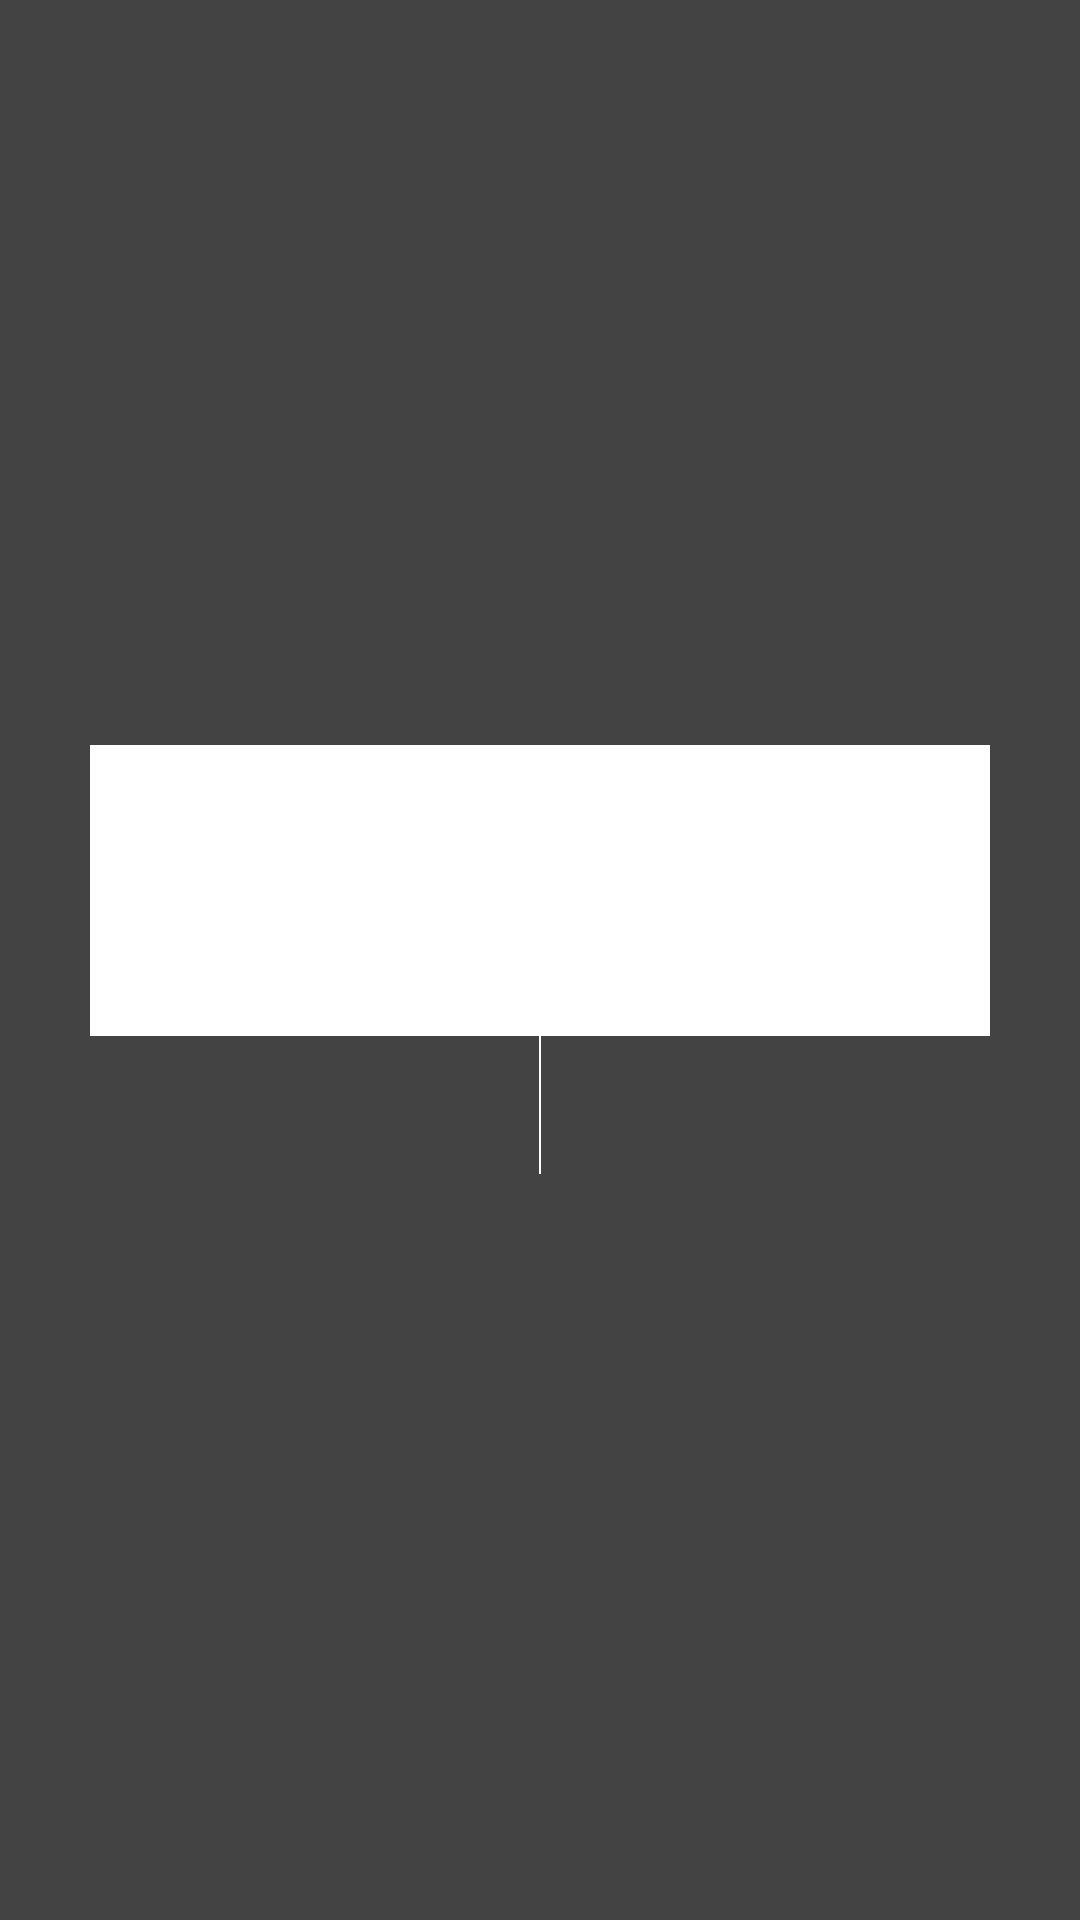

Layout XML and referenced resources for this Android screen:
<!-- AndroidManifest.xml: application theme Theme.Hora -->
<!-- res/layout/layout_upgrade_dialog.xml -->
<?xml version="1.0" encoding="utf-8"?>
<RelativeLayout xmlns:android="http://schemas.android.com/apk/res/android"
    xmlns:app="http://schemas.android.com/apk/res-auto"
    xmlns:tools="http://schemas.android.com/tools"
    android:layout_width="match_parent"
    android:layout_height="match_parent"
    android:background="@color/transparent_75"
    android:fitsSystemWindows="true">

    <LinearLayout
        android:layout_width="@dimen/dp_300"
        android:layout_height="wrap_content"
        android:layout_centerInParent="true"
        android:layout_gravity="center"
        android:orientation="vertical">

        <ImageView
            android:id="@+id/iv"
            android:layout_width="match_parent"
            android:layout_height="wrap_content"
            android:scaleType="fitXY"
            app:srcCompat="@mipmap/ic_upgrade_top" />

        <LinearLayout
            android:id="@+id/ll_content"
            android:layout_width="match_parent"
            android:layout_height="wrap_content"
            android:background="@color/white"
            android:orientation="vertical"
            android:paddingStart="@dimen/dp_10"
            android:paddingEnd="@dimen/dp_10"
            android:paddingBottom="@dimen/dp_20">

            <TextView
                android:id="@+id/tv_moment_title"
                android:layout_width="match_parent"
                android:layout_height="wrap_content"
                android:tag="beta_title"
                android:textColor="@color/Black"
                android:textSize="@dimen/sp_16" />

            <TextView
                android:id="@+id/tv_upgrade_info"
                android:layout_width="match_parent"
                android:layout_height="wrap_content"
                android:layout_marginTop="@dimen/dp_8"
                android:tag="beta_upgrade_info"
                android:textColor="@color/Grey500"
                android:textSize="@dimen/sp_14" />

            <TextView
                android:id="@+id/tv_upgrade_feature"
                android:layout_width="match_parent"
                android:layout_height="wrap_content"
                android:layout_marginTop="@dimen/dp_8"
                android:lineSpacingExtra="@dimen/dp_2"
                android:tag="beta_upgrade_feature"
                android:textColor="@color/Grey900"
                android:textSize="@dimen/sp_15" />

        </LinearLayout>

        <LinearLayout
            android:layout_width="match_parent"
            android:layout_height="wrap_content"
            android:background="@drawable/bg_upgrade_bottom"
            android:orientation="horizontal">

            <TextView
                android:id="@+id/tv_upgrade_cancel"
                android:layout_width="0dp"
                android:layout_height="@dimen/dp_46"
                android:layout_weight="1"
                android:gravity="center"
                android:tag="beta_cancel_button"
                android:textColor="@color/Grey200"
                android:textSize="@dimen/sp_16"
                tools:text="下次再说" />

            <View
                android:layout_width="@dimen/dp_05"
                android:layout_height="@dimen/dp_46"
                android:background="@color/white" />

            <TextView
                android:id="@+id/tv_upgrade_confirm"
                android:layout_width="0dp"
                android:layout_height="@dimen/dp_46"
                android:layout_weight="1"
                android:gravity="center"
                android:tag="beta_confirm_button"
                android:textColor="@color/colorAccent"
                tools:text="立即更新" />

        </LinearLayout>

    </LinearLayout>

</RelativeLayout>
<!-- resources referenced by this layout -->
<resources>
  <color name="Black">#000000</color>
  <color name="Grey200">#EEEEEE</color>
  <color name="Grey500">#9e9e9e</color>
  <color name="Grey900">#212121</color>
  <color name="colorAccent">@color/Cyan</color>
  <color name="transparent_75">#ba000000</color>
  <color name="white">#FFFFFFFF</color>
  <dimen name="dp_05">0.5dp</dimen>
  <dimen name="dp_10">10dp</dimen>
  <dimen name="dp_2">2dp</dimen>
  <dimen name="dp_20">20dp</dimen>
  <dimen name="dp_300">300dp</dimen>
  <dimen name="dp_46">46dp</dimen>
  <dimen name="dp_8">8dp</dimen>
  <dimen name="sp_14">14sp</dimen>
  <dimen name="sp_15">15sp</dimen>
  <dimen name="sp_16">16sp</dimen>
  <style name="Theme.Hora" parent="BaseAppTheme.NoActionBar">
  
      </style>
  <color name="Cyan">#00bcd4</color>
  <style name="BaseAppTheme.NoActionBar">
          <item name="windowActionBar">false</item>
          <item name="windowNoTitle">true</item>
      </style>
</resources>
